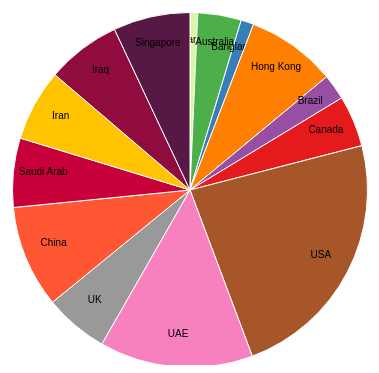
D3 v4 page, settled after 360 driven frames (6 s of simulated time); the page loaded 1 data file(s).



		var chart6 = d3.select("svg"),
            width = chart6.attr("width"),
            height = chart6.attr("height"),
		
            radius = Math.min(width, height) / 2;
        
		
		
        var g = chart6.append("g")
                   .attr("transform", "translate(" + 200 + "," + 200 + ")");

        var color = d3.scaleOrdinal(['#DAF7A6 ','#4daf4a','#377eb8','#ff7f00','#984ea3','#e41a1c','#a65628','#f781bf','#999999','#FF5733','#C70039','#FFC300','#900C3F','#581845']);

        var pie = d3.pie().sort(null).value(function(d) { 
                return d.count_country_i; 
            });

        var path = d3.arc()
                     .outerRadius(radius - 10)
                     .innerRadius(0);

        var label = d3.arc()
                      .outerRadius(radius)
                      .innerRadius(radius - 80);

        d3.csv("data.csv", function(data) {
     
	data.forEach(function(d){
	d.countryName = d.countryName;
	d.count_country_e = +d.count_country_i;
//the + sign converts string automagically to number
}); 

            var arc = g.selectAll(".arc")
                       .data(pie(data))
                       .enter().append("g")
                       .attr("class", "arc");

            arc.append("path")
               .attr("d", path)
               .attr("fill", function(d) { return color(d.data.countryName); });
        
            arc.append("text")
               .attr("transform", function(d) { 
                        return "translate(" + label.centroid(d) + ")"; 
                })
               .text(function(d) { return d.data.countryName; });
            });

            /*chart6.append("g")
               .attr("transform", "translate(" + (width / 2 - 120) + "," + 20 + ")")
               .append("text")
               .text("Country Contribution")
               .attr("class", "title")
			   
			   
			   var legendG = svg.selectAll(".legend")
      .data(pie(data1))
      .enter().append("g")
      .attr("transform", function(d,i){
        return "translate(" + (width - 110) + "," + (i * 15 + 20) + ")";
      })
      .attr("class", "legend");   
    
    legendG.append("rect")
      .attr("width", 10)
      .attr("height", 10)
      .attr("fill", function(d, i) {
        return colour(i);
      });
    
    legendG.append("text")
      .text(function(d){
        return d.value + "  " + d.data.country_name;
      })
      .style("font-size", 12)
      .attr("y", 10)
      .attr("x", 11);*/
			   
			   
    

### data: data.csv
categoryName, count_category_i, countryName, count_country_i, count_country_e, year, value_e, value_i
Fertilizers, 72, Afghanistan, 3, 15, 2012, 26484501, 27234161
Metals, 50, Australia, 17, 19, 2013, 82756753, 17090767
Fabric Materials, 90, Bangladesh, 5, 20, 2014, 19231838, 21430442
Plastic Products, 85, Hong Kong, 35, 20, 2015, 13649641, 24223696
Accumulators and Batteries, 80, Brazil, 10, 18, 2016, 12331880, 10190066
Chemicals, 75, Canada, 20, 20, 2017, 14656352, 15302082
Cosmetics, 45, USA, 100, 45, 2018, 48834568, 27953919
Dyes, 65, UAE, 60, 35, 2019, 40953131, 14935506
Electronic Components, 60, UK, 25, 25, 2020, 18712839, 12796959
Handicrafts, 55, China, 40, 100
Leather Products, 50, Saudi Arab, 27, 40
Machinery and Parts, 45, Iran, 28, 30
Petroleum Products, 100, Iraq, 29, 30
Rubber Products, 65, Singapore, 30, 23